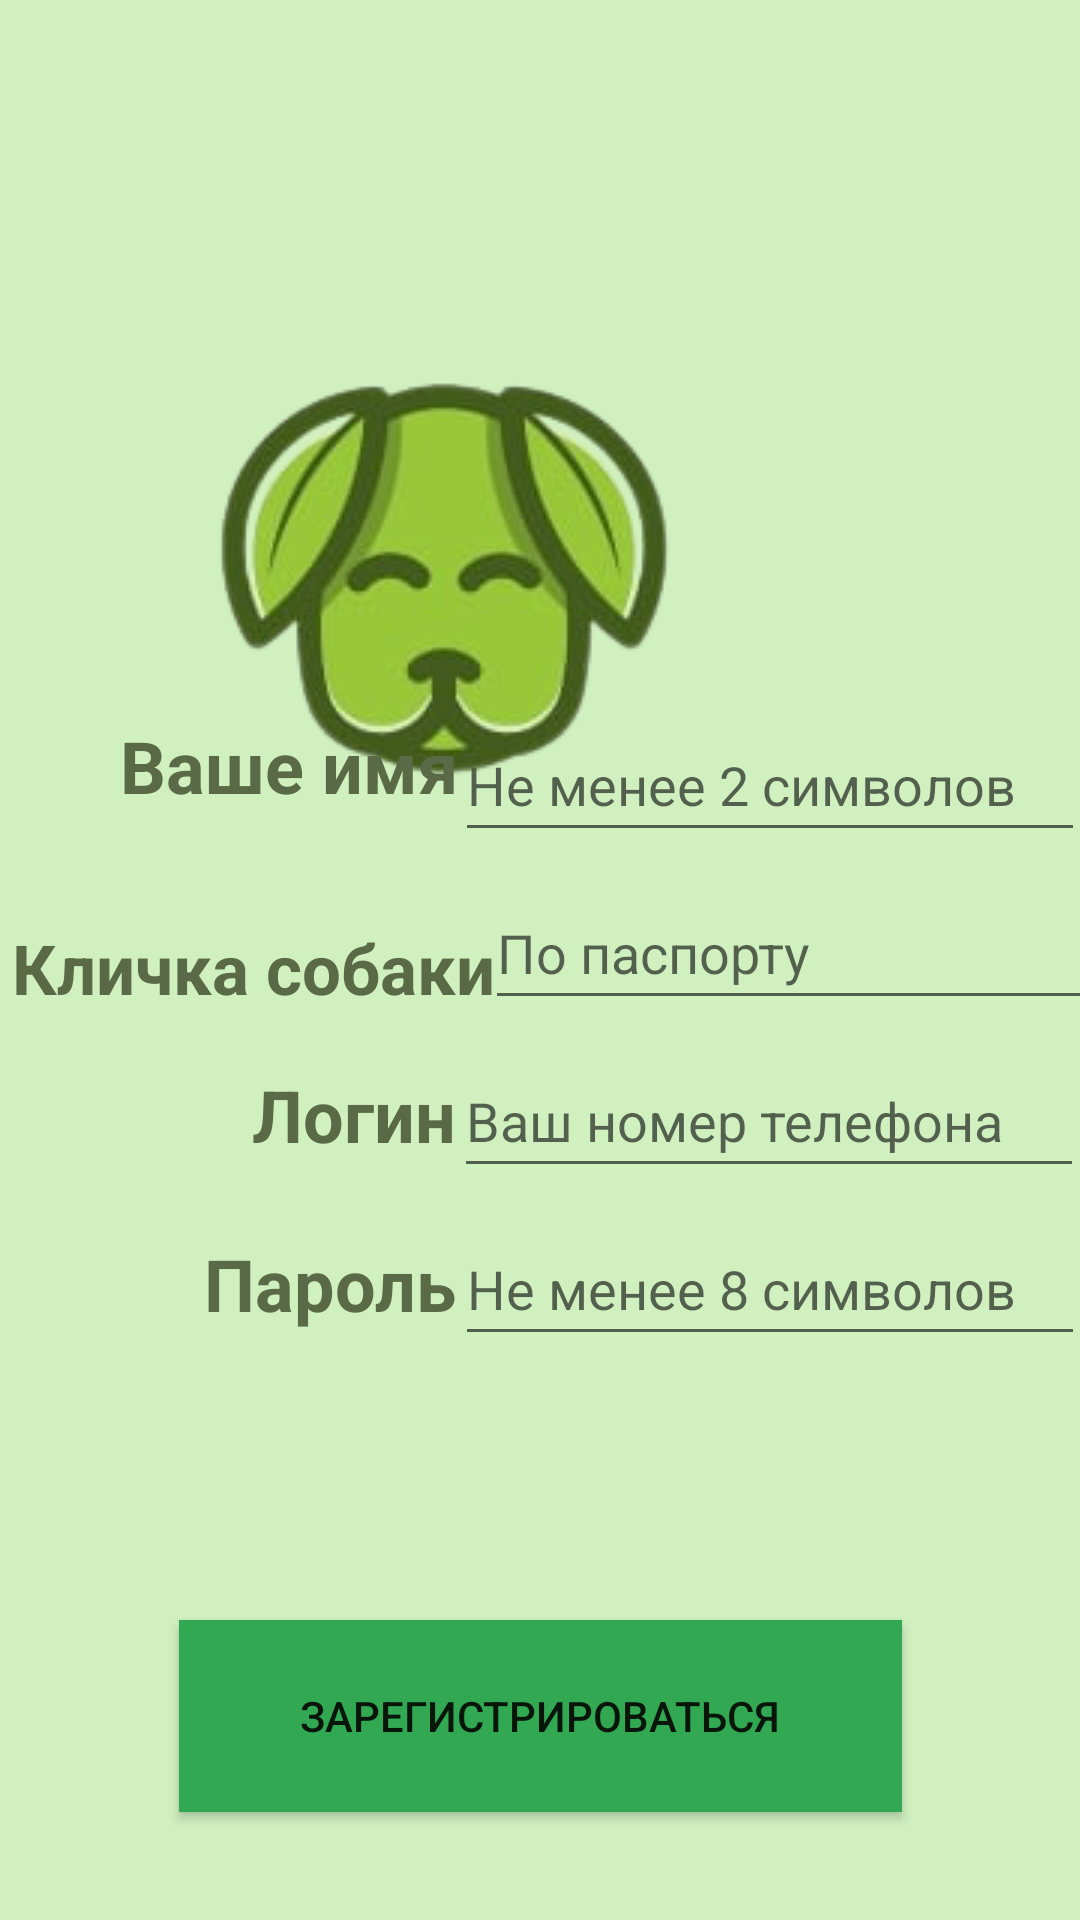

Write the Android layout XML for this screen, with the resource values it uses.
<!-- AndroidManifest.xml: application theme Theme.KennelClub -->
<!-- res/layout/reg3.xml -->
<?xml version="1.0" encoding="utf-8"?>
<androidx.constraintlayout.widget.ConstraintLayout xmlns:android="http://schemas.android.com/apk/res/android"
    xmlns:app="http://schemas.android.com/apk/res-auto"
    xmlns:tools="http://schemas.android.com/tools"
    android:layout_width="match_parent"
    android:layout_height="match_parent"
    android:background="#d0f0c0"
    tools:context=".Reg3Activity">

    <Button
        android:id="@+id/enter3"
        android:layout_width="241dp"
        android:layout_height="64dp"
        android:layout_marginBottom="36dp"
        android:background="@color/green"
        android:text="@string/Reg2"
        app:layout_constraintBottom_toBottomOf="parent"
        app:layout_constraintEnd_toEndOf="parent"
        app:layout_constraintStart_toStartOf="parent"
        tools:ignore="TextContrastCheck" />

    <EditText
        android:id="@+id/Number"
        android:layout_width="wrap_content"
        android:layout_height="48dp"
        android:layout_marginBottom="8dp"
        android:ems="10"
        android:hint="@string/Num"
        android:inputType="textPersonName"
        app:layout_constraintBottom_toTopOf="@+id/Pass"
        app:layout_constraintEnd_toEndOf="parent"
        app:layout_constraintHorizontal_bias="0.469"
        app:layout_constraintStart_toEndOf="@+id/textView" />

    <EditText
        android:id="@+id/editTextTextPersonName"
        android:layout_width="wrap_content"
        android:layout_height="48dp"
        android:layout_marginBottom="8dp"
        android:ems="10"
        android:hint="@string/Name"
        android:inputType="textPersonName"
        app:layout_constraintBottom_toTopOf="@+id/editTextTextPersonName2"
        app:layout_constraintEnd_toEndOf="parent"
        app:layout_constraintHorizontal_bias="0.377"
        app:layout_constraintStart_toEndOf="@+id/textView3" />

    <EditText
        android:id="@+id/Pass"
        android:layout_width="wrap_content"
        android:layout_height="48dp"
        android:layout_marginBottom="188dp"
        android:ems="10"
        android:hint="@string/Pass"
        android:inputType="textPassword"
        app:layout_constraintBottom_toBottomOf="parent"
        app:layout_constraintEnd_toEndOf="parent"
        app:layout_constraintHorizontal_bias="0.428"
        app:layout_constraintStart_toEndOf="@+id/textView2" />

    <TextView
        android:id="@+id/textView2"
        android:layout_width="wrap_content"
        android:layout_height="wrap_content"
        android:layout_marginStart="68dp"
        android:layout_marginBottom="96dp"
        android:text="Пароль"
        android:textColor="#5A6A46"
        android:textSize="24sp"
        android:textStyle="bold"
        app:layout_constraintBottom_toTopOf="@+id/enter3"
        app:layout_constraintStart_toStartOf="parent" />

    <ImageView
        android:id="@+id/imageView"
        android:layout_width="wrap_content"
        android:layout_height="wrap_content"
        android:layout_marginStart="58dp"
        android:layout_marginTop="80dp"
        android:layout_marginEnd="58dp"
        app:layout_constraintEnd_toEndOf="parent"
        app:layout_constraintHorizontal_bias="1.0"
        app:layout_constraintStart_toStartOf="parent"
        app:layout_constraintTop_toTopOf="parent"
        app:srcCompat="@drawable/doge" />

    <EditText
        android:id="@+id/editTextTextPersonName2"
        android:layout_width="wrap_content"
        android:layout_height="48dp"
        android:layout_marginBottom="8dp"
        android:ems="10"
        android:hint="По паспорту"
        android:inputType="textPersonName"
        app:layout_constraintBottom_toTopOf="@+id/Number"
        app:layout_constraintEnd_toEndOf="parent"
        app:layout_constraintHorizontal_bias="0.243"
        app:layout_constraintStart_toEndOf="@+id/textView4" />

    <TextView
        android:id="@+id/textView3"
        android:layout_width="wrap_content"
        android:layout_height="wrap_content"
        android:layout_marginStart="40dp"
        android:layout_marginBottom="84dp"
        android:text="Ваше имя"
        android:textColor="#5A6A46"
        android:textSize="24sp"
        android:textStyle="bold"
        app:layout_constraintBottom_toTopOf="@+id/textView"
        app:layout_constraintStart_toStartOf="parent" />

    <TextView
        android:id="@+id/textView"
        android:layout_width="wrap_content"
        android:layout_height="wrap_content"
        android:layout_marginStart="84dp"
        android:layout_marginBottom="24dp"
        android:text="Логин"
        android:textColor="#5A6A46"
        android:textSize="24sp"
        android:textStyle="bold"
        app:layout_constraintBottom_toTopOf="@+id/textView2"
        app:layout_constraintStart_toStartOf="parent" />

    <TextView
        android:id="@+id/textView4"
        android:layout_width="wrap_content"
        android:layout_height="wrap_content"
        android:layout_marginStart="4dp"
        android:layout_marginTop="36dp"
        android:text="Кличка собаки"
        android:textColor="#5A6A46"
        android:textSize="23sp"
        android:textStyle="bold"
        app:layout_constraintStart_toStartOf="parent"
        app:layout_constraintTop_toBottomOf="@+id/textView3" />


</androidx.constraintlayout.widget.ConstraintLayout>
<!-- resources referenced by this layout -->
<resources>
  <color name="green">#32a852</color>
  <!-- drawable doge: png bitmap (drawable, 35999 bytes) -->
  <string name="Name">Не менее 2 символов</string>
  <string name="Num">Ваш номер телефона</string>
  <string name="Pass">Не менее 8 символов</string>
  <string name="Reg2">Зарегистрироваться</string>
  <style name="Theme.KennelClub" parent="Theme.MaterialComponents.DayNight.NoActionBar">
          
          <item name="colorPrimary">@color/green</item>
          <item name="colorPrimaryVariant">@color/green</item>
          <item name="colorOnPrimary">@color/white</item>
          
          <item name="colorSecondary">@color/teal_200</item>
          <item name="colorSecondaryVariant">@color/teal_700</item>
          <item name="colorOnSecondary">@color/black</item>
          
          <item name="android:statusBarColor" tools:targetApi="l">?attr/colorPrimaryVariant</item>
          
      </style>
  <color name="white">#FFFFFFFF</color>
  <color name="teal_200">#FF03DAC5</color>
  <color name="teal_700">#FF018786</color>
  <color name="black">#FF000000</color>
</resources>
